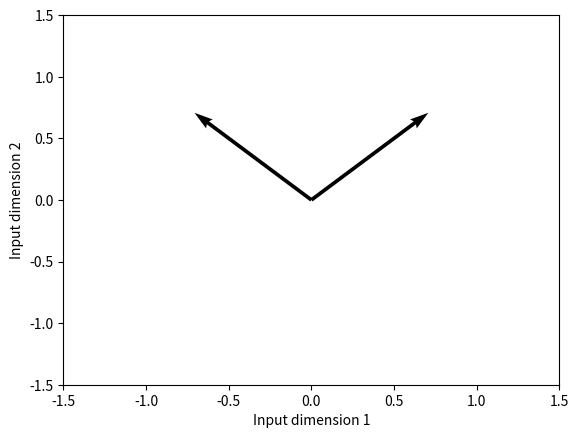

Source code (Python):
#!/usr/bin/env python3
# -*- coding: utf-8 -*-
"""
Created on Tue Jul  3 13:49:33 2018

[redacted]
create plots from chapter 3 (supervised Hebb)
two orthonormal (i.e., orthogonal and length = 1) vectors
"""

import matplotlib.pyplot as plt
import numpy as np

v1, v2 = np.array([1, -1]), np.array([1, 1])
v1 = v1/np.linalg.norm(v1)
v2 = v2/np.linalg.norm(v2)

plt.quiver([0, 0], [0, 0], v1, v2, angles='xy', scale_units='xy', scale=1)
plt.xlim(-1.5, 1.5)
plt.xlabel("Input dimension 1")
plt.ylabel("Input dimension 2")
plt.ylim(-1.5, 1.5)
plt.show()